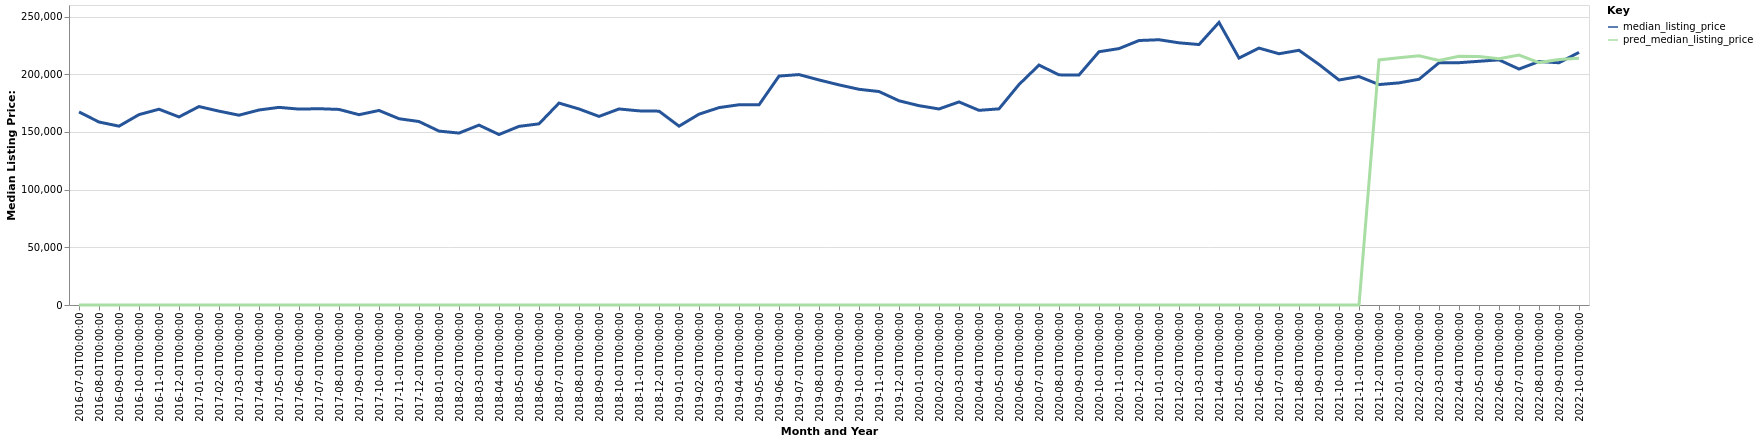

Source data for this figure (header and first rows):
date, time_idx, median_listing_price, thirty_year_interest_rate_five, month, county_name, active_listing_count, pred_median_listing_price, month_year
2016-07-01, 0, 167325, 3.72, 7, Marietta, OH, 192.0, 0, Jul-2016
2016-08-01, 1, 158585, 3.73, 8, Marietta, OH, 199.0, 0, Aug-2016
2016-09-01, 2, 155000, 3.66, 9, Marietta, OH, 194.0, 0, Sep-2016
2016-10-01, 3, 165000, 3.64, 10, Marietta, OH, 179.0, 0, Oct-2016
2016-11-01, 4, 169675, 3.66, 11, Marietta, OH, 181.0, 0, Nov-2016
2016-12-01, 5, 163000, 3.48, 12, Marietta, OH, 177.0, 0, Dec-2016
2017-01-01, 6, 172000, 3.45, 1, Marietta, OH, 172.0, 0, Jan-2017
2017-02-01, 7, 168000, 3.5, 2, Marietta, OH, 157.0, 0, Feb-2017
2017-03-01, 8, 164500, 3.52, 3, Marietta, OH, 150.0, 0, Mar-2017
2017-04-01, 9, 169000, 4.03, 4, Marietta, OH, 160.0, 0, Apr-2017
2017-05-01, 10, 171295, 4.32, 5, Marietta, OH, 158.0, 0, May-2017
2017-06-01, 11, 169770, 4.2, 6, Marietta, OH, 165.0, 0, Jun-2017
2017-07-01, 12, 170120, 4.19, 7, Marietta, OH, 167.0, 0, Jul-2017
2017-08-01, 13, 169500, 4.3, 8, Marietta, OH, 177.0, 0, Aug-2017
2017-09-01, 14, 164950, 4.1, 9, Marietta, OH, 183.0, 0, Sep-2017
2017-10-01, 15, 168600, 4.05, 10, Marietta, OH, 158.0, 0, Oct-2017
2017-11-01, 16, 161450, 3.94, 11, Marietta, OH, 147.0, 0, Nov-2017
2017-12-01, 17, 159000, 4.03, 12, Marietta, OH, 133.0, 0, Dec-2017
2018-01-01, 18, 150725, 3.93, 1, Marietta, OH, 125.0, 0, Jan-2018
2018-02-01, 19, 149000, 3.83, 2, Marietta, OH, 118.0, 0, Feb-2018
2018-03-01, 20, 155900, 3.94, 3, Marietta, OH, 116.0, 0, Mar-2018
2018-04-01, 21, 147750, 3.95, 4, Marietta, OH, 117.0, 0, Apr-2018
2018-05-01, 22, 154825, 3.99, 5, Marietta, OH, 116.0, 0, May-2018
2018-06-01, 23, 157000, 4.15, 6, Marietta, OH, 123.0, 0, Jun-2018
2018-07-01, 24, 175000, 4.4, 7, Marietta, OH, 143.0, 0, Jul-2018
2018-08-01, 25, 169900, 4.46, 8, Marietta, OH, 148.0, 0, Aug-2018
2018-09-01, 26, 163450, 4.58, 9, Marietta, OH, 141.0, 0, Sep-2018
2018-10-01, 27, 169900, 4.66, 10, Marietta, OH, 132.0, 0, Oct-2018
2018-11-01, 28, 168250, 4.62, 11, Marietta, OH, 129.0, 0, Nov-2018
2018-12-01, 29, 168000, 4.54, 12, Marietta, OH, 124.0, 0, Dec-2018
2019-01-01, 30, 155000, 4.6, 1, Marietta, OH, 126.0, 0, Jan-2019
2019-02-01, 31, 165375, 4.72, 2, Marietta, OH, 112.0, 0, Feb-2019
2019-03-01, 32, 171064, 4.9, 3, Marietta, OH, 110.0, 0, Mar-2019
2019-04-01, 33, 173564, 4.94, 4, Marietta, OH, 113.0, 0, Apr-2019
2019-05-01, 34, 173450, 4.75, 5, Marietta, OH, 107.0, 0, May-2019
2019-06-01, 35, 198400, 4.51, 6, Marietta, OH, 114.0, 0, Jun-2019
2019-07-01, 36, 199700, 4.41, 7, Marietta, OH, 126.0, 0, Jul-2019
2019-08-01, 37, 195050, 4.41, 8, Marietta, OH, 135.0, 0, Aug-2019
2019-09-01, 38, 190775, 4.2, 9, Marietta, OH, 135.0, 0, Sep-2019
2019-10-01, 39, 186950, 4.14, 10, Marietta, OH, 137.0, 0, Oct-2019
2019-11-01, 40, 185000, 3.84, 11, Marietta, OH, 138.0, 0, Nov-2019
2019-12-01, 41, 177000, 3.81, 12, Marietta, OH, 119.0, 0, Dec-2019
2020-01-01, 42, 172750, 3.75, 1, Marietta, OH, 115.0, 0, Jan-2020
2020-02-01, 43, 169900, 3.73, 2, Marietta, OH, 110.0, 0, Feb-2020
2020-03-01, 44, 176000, 3.78, 3, Marietta, OH, 101.0, 0, Mar-2020
2020-04-01, 45, 168700, 3.75, 4, Marietta, OH, 94.0, 0, Apr-2020
2020-05-01, 46, 170000, 3.74, 5, Marietta, OH, 101.0, 0, May-2020
2020-06-01, 47, 191075, 3.72, 6, Marietta, OH, 101.0, 0, Jun-2020
2020-07-01, 48, 207925, 3.49, 7, Marietta, OH, 95.0, 0, Jul-2020
2020-08-01, 49, 199450, 3.65, 8, Marietta, OH, 88.0, 0, Aug-2020
2020-09-01, 50, 199350, 3.33, 9, Marietta, OH, 88.0, 0, Sep-2020
2020-10-01, 51, 219500, 3.28, 10, Marietta, OH, 93.0, 0, Oct-2020
2020-11-01, 52, 222225, 3.21, 11, Marietta, OH, 88.0, 0, Nov-2020
2020-12-01, 53, 229225, 3.07, 12, Marietta, OH, 85.0, 0, Dec-2020
2021-01-01, 54, 229900, 2.99, 1, Marietta, OH, 74.0, 0, Jan-2021
2021-02-01, 55, 227225, 2.93, 2, Marietta, OH, 73.0, 0, Feb-2021
2021-03-01, 56, 225725, 2.88, 3, Marietta, OH, 73.0, 0, Mar-2021
2021-04-01, 57, 244900, 2.84, 4, Marietta, OH, 71.0, 0, Apr-2021
2021-05-01, 58, 214000, 2.71, 5, Marietta, OH, 62.0, 0, May-2021
2021-06-01, 59, 222650, 2.79, 6, Marietta, OH, 65.0, 0, Jun-2021
... 16 more rows
